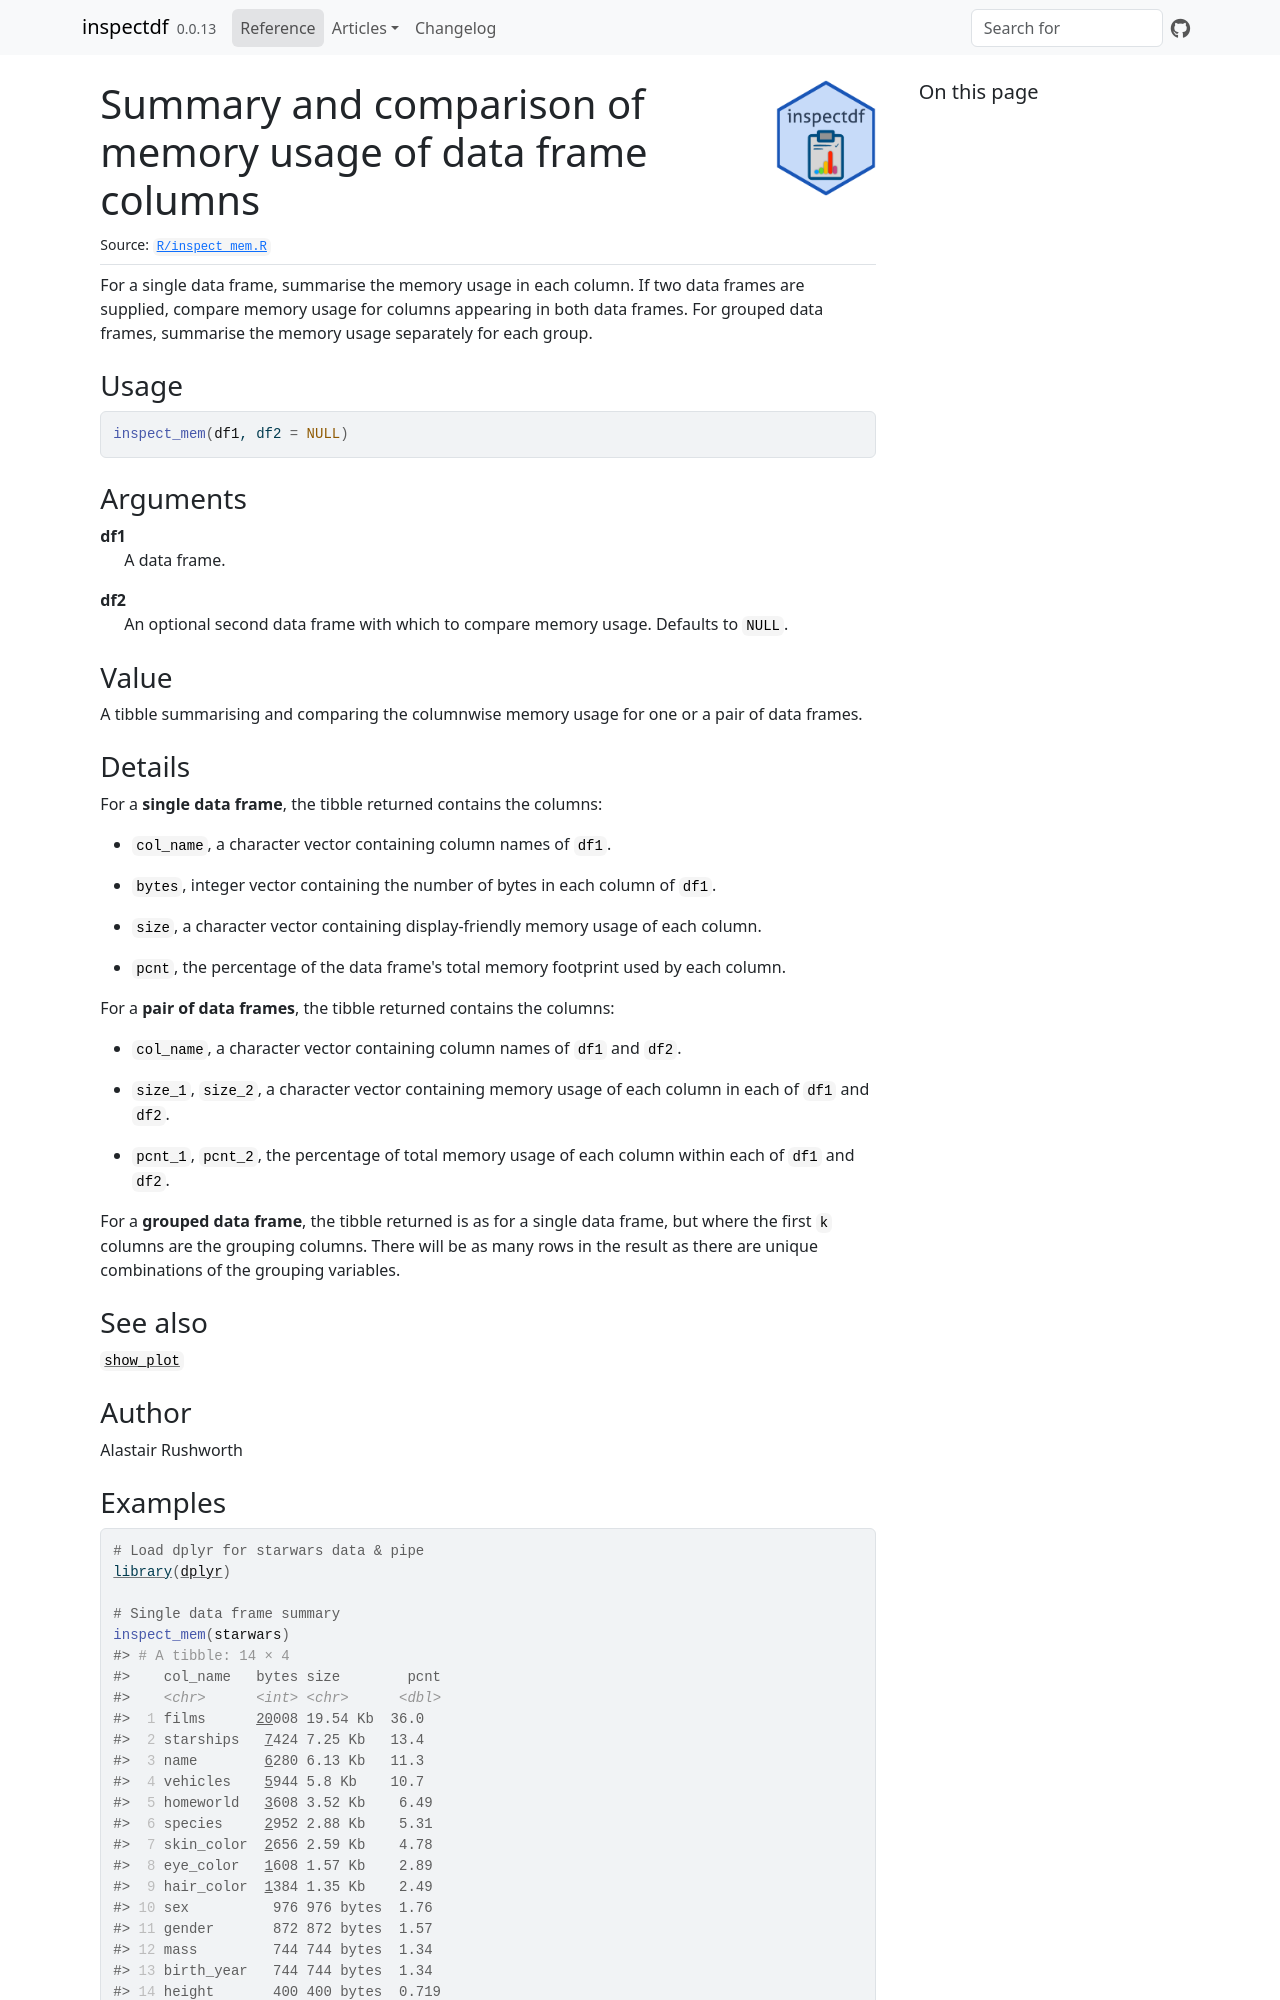

repository: alastairrushworth/inspectdf · page: reference/inspect_mem.html · generator: jekyll

# Summary and comparison of memory usage of data frame columns

For a single data frame, summarise the memory usage in each column. If
two data frames are supplied, compare memory usage for columns appearing
in both data frames. For grouped data frames, summarise the memory usage
separately for each group.

## Usage

``` r
inspect_mem(df1, df2 = NULL)
```

## Arguments

- df1:

  A data frame.

- df2:

  An optional second data frame with which to compare memory usage.
  Defaults to `NULL`.

## Value

A tibble summarising and comparing the columnwise memory usage for one
or a pair of data frames.

## Details

For a **single data frame**, the tibble returned contains the columns:\

- `col_name`, a character vector containing column names of `df1`.

- `bytes`, integer vector containing the number of bytes in each column
  of `df1`.

- `size`, a character vector containing display-friendly memory usage of
  each column.

- `pcnt`, the percentage of the data frame's total memory footprint used
  by each column.

For a **pair of data frames**, the tibble returned contains the
columns:\

- `col_name`, a character vector containing column names of `df1` and
  `df2`.

- `size_1`, `size_2`, a character vector containing memory usage of each
  column in each of `df1` and `df2`.

- `pcnt_1`, `pcnt_2`, the percentage of total memory usage of each
  column within each of `df1` and `df2`.

For a **grouped data frame**, the tibble returned is as for a single
data frame, but where the first `k` columns are the grouping columns.
There will be as many rows in the result as there are unique
combinations of the grouping variables.

## See also

[`show_plot`](https://alastairrushworth.com/inspectdf/reference/show_plot.md)

## Author

Alastair Rushworth
